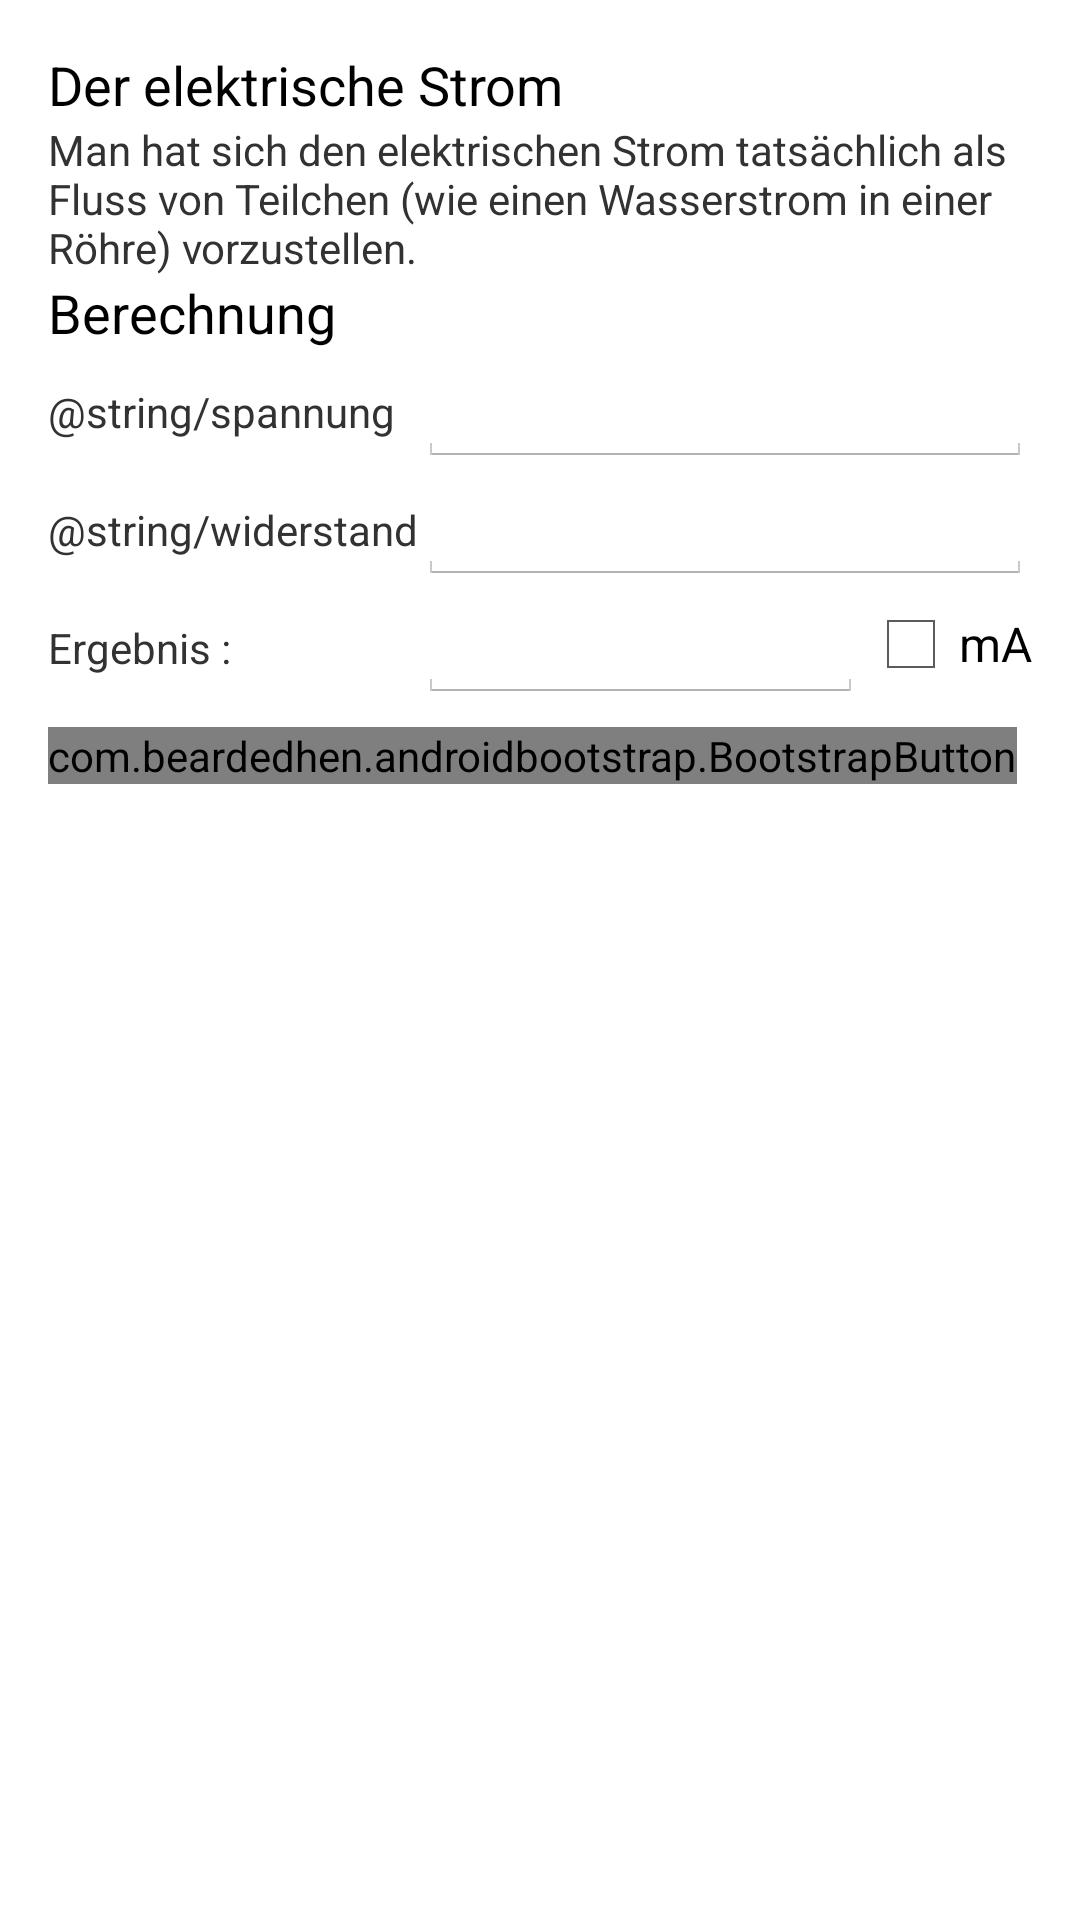

The Android layout XML behind this screen, and the referenced resources:
<!-- AndroidManifest.xml: application theme android:Theme.Holo.Light -->
<!-- res/layout/calculate_strom.xml -->
<?xml version="1.0" encoding="utf-8"?>
<RelativeLayout xmlns:android="http://schemas.android.com/apk/res/android"
    xmlns:bootstrapbutton="http://schemas.android.com/apk/res-auto"
    xmlns:fontawesometext="http://schemas.android.com/apk/res-auto"
    xmlns:tools="http://schemas.android.com/tools"
    android:layout_width="match_parent"
    android:layout_height="match_parent"
    android:descendantFocusability="beforeDescendants"
    android:focusableInTouchMode="true"
    android:paddingLeft="16dp"
    android:paddingRight="16dp"
    android:paddingTop="8dp"
    android:scrollbarAlwaysDrawVerticalTrack="true"
    android:scrollbars="vertical" >

    <TextView
        android:id="@+id/el_widerstand_beschreibung"
        android:layout_width="wrap_content"
        android:layout_height="wrap_content"
        android:paddingTop="8dp"
        android:text="@string/berechnung_strom"
        android:textAppearance="?android:attr/textAppearanceMedium" />

    <TextView
        android:id="@+id/textView13"
        android:layout_width="wrap_content"
        android:layout_height="wrap_content"
        android:layout_alignLeft="@+id/el_widerstand_beschreibung"
        android:layout_below="@+id/el_widerstand_beschreibung"
        android:text="@string/berechnung_strom_beschreibung" />

    <TextView
        android:id="@+id/textView17"
        android:layout_width="wrap_content"
        android:layout_height="wrap_content"
        android:layout_alignLeft="@+id/textView13"
        android:layout_below="@+id/textView13"
        android:text="@string/berechnung"
        android:textAppearance="?android:attr/textAppearanceMedium" />

    <EditText
        android:id="@+id/ergStromSpannung"
        android:layout_width="140dp"
        android:layout_height="wrap_content"
        android:layout_alignLeft="@+id/ergStromWiderstand"
        android:layout_alignParentRight="true"
        android:layout_below="@+id/textView17"
        android:ems="10"
        android:inputType="number|numberDecimal" />

    <TextView
        android:id="@+id/textView1"
        android:layout_width="wrap_content"
        android:layout_height="wrap_content"
        android:layout_alignBaseline="@+id/ergStromSpannung"
        android:layout_alignBottom="@+id/ergStromSpannung"
        android:layout_alignLeft="@+id/textView17"
        android:text="@string/spannung" />

    <EditText
        android:id="@+id/ergStromWiderstand"
        android:layout_width="wrap_content"
        android:layout_height="wrap_content"
        android:layout_alignParentRight="true"
        android:layout_below="@+id/ergStromSpannung"
        android:layout_toRightOf="@+id/textView2"
        android:ems="10"
        android:inputType="number|numberDecimal" />

    <EditText
        android:id="@+id/ergebnisStrom"
        android:layout_width="match_parent"
        android:layout_height="wrap_content"
        android:layout_alignLeft="@+id/ergStromWiderstand"
        android:layout_below="@+id/ergStromWiderstand"
        android:layout_toLeftOf="@+id/mAConverter"
        android:ems="10"
        android:focusable="false"
        android:focusableInTouchMode="false"
        android:inputType="number|numberDecimal" />

    <TextView
        android:id="@+id/textView2"
        android:layout_width="wrap_content"
        android:layout_height="wrap_content"
        android:layout_alignBaseline="@+id/ergStromWiderstand"
        android:layout_alignBottom="@+id/ergStromWiderstand"
        android:layout_alignLeft="@+id/textView1"
        android:text="@string/widerstand" />

    <TextView
        android:id="@+id/textView3"
        android:layout_width="wrap_content"
        android:layout_height="wrap_content"
        android:layout_alignBaseline="@+id/ergebnisStrom"
        android:layout_alignBottom="@+id/ergebnisStrom"
        android:layout_alignLeft="@+id/textView2"
        android:text="@string/ergebnis" />

    <CheckBox
        android:id="@+id/mAConverter"
        android:layout_width="wrap_content"
        android:layout_height="wrap_content"
        android:layout_alignBottom="@+id/ergebnisStrom"
        android:layout_alignRight="@+id/textView13"
        android:layout_below="@+id/ergStromWiderstand"
        android:layout_centerVertical="true"
        android:text="@string/ma" />

    <com.beardedhen.androidbootstrap.BootstrapButton
        android:id="@+id/berechnenStrom"
        android:layout_width="wrap_content"
        android:layout_height="wrap_content"
        android:text="@string/berechnen"
        fontawesometext:bb_type="success"
        android:layout_below="@+id/ergebnisStrom"
        android:layout_alignParentRight="true"
        android:layout_toRightOf="@+id/del1"
        android:layout_marginLeft="8dp"
        android:layout_marginTop="8dp" />

    <com.beardedhen.androidbootstrap.BootstrapButton
        android:id="@+id/del1"
        android:layout_width="wrap_content"
        android:layout_height="wrap_content"
        android:text="@string/loeschen"
        fontawesometext:bb_type="danger"
        android:layout_alignTop="@+id/berechnenStrom"
        android:layout_alignParentLeft="true" />

</RelativeLayout>
<!-- resources referenced by this layout -->
<resources>
  <string name="berechnen">Berechnen</string>
  <string name="berechnung">Berechnung</string>
  <string name="berechnung_strom">Der elektrische Strom</string>
  <string name="berechnung_strom_beschreibung">Man hat sich den elektrischen Strom tatsächlich als Fluss von Teilchen (wie einen Wasserstrom in einer Röhre) vorzustellen.</string>
  <string name="ergebnis">Ergebnis :</string>
  <string name="loeschen">Löschen</string>
  <string name="ma">mA</string>
</resources>
